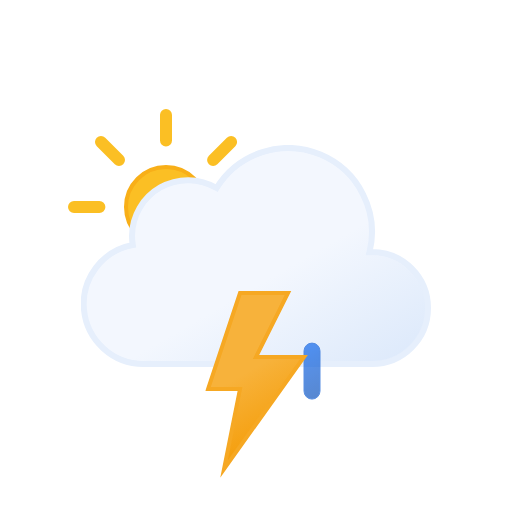
t = 0.00 s
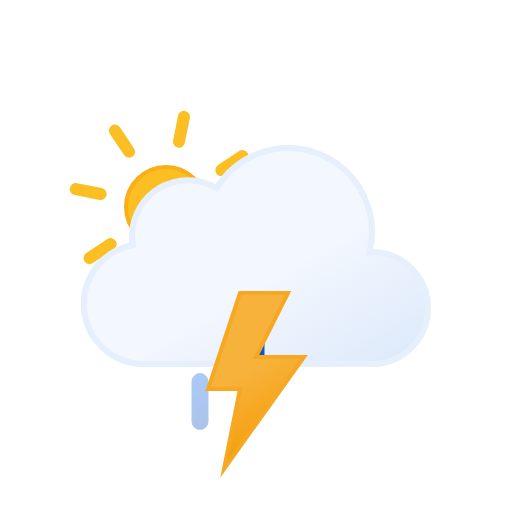
t = 1.50 s
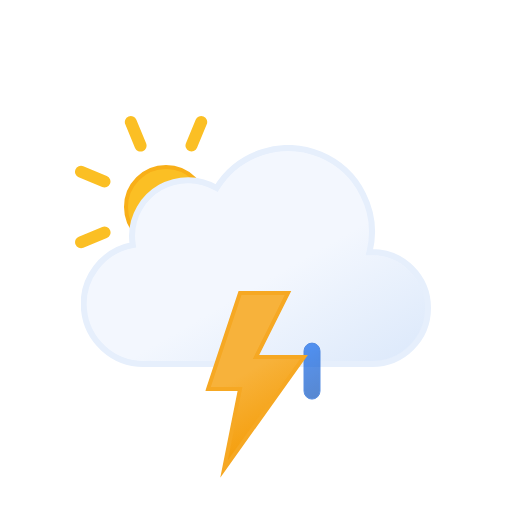
t = 3.00 s
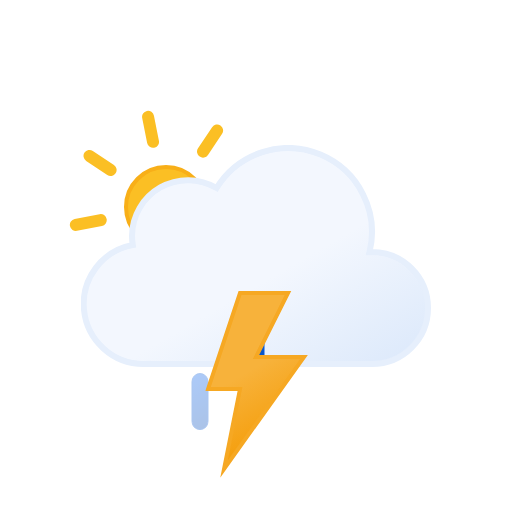
t = 4.50 s

The animated SVG that drew these frames (rendered in a browser with its animation timeline set to each time). Animation: 7 SMIL elements (animate=3,animateTransform=4); one cycle of 6.00 s, repeats indefinitely.

<svg xmlns="http://www.w3.org/2000/svg" xmlns:xlink="http://www.w3.org/1999/xlink" viewBox="0 0 512 512"><defs><linearGradient id="a" x1="99.5" x2="232.6" y1="30.7" y2="261.4" gradientUnits="userSpaceOnUse"><stop offset="0" stop-color="#f3f7fe"/><stop offset=".5" stop-color="#f3f7fe"/><stop offset="1" stop-color="#deeafb"/></linearGradient><linearGradient id="b" x1="8.7" x2="80.9" y1="17.1" y2="142.1" gradientUnits="userSpaceOnUse"><stop offset="0" stop-color="#f7b23b"/><stop offset=".5" stop-color="#f7b23b"/><stop offset="1" stop-color="#f59e0b"/></linearGradient><linearGradient id="c" x1="1381.3" x2="1399.5" y1="-1144.7" y2="-1097.4" gradientTransform="rotate(-9 8002.567 8233.063)" gradientUnits="userSpaceOnUse"><stop offset="0" stop-color="#0b65ed"/><stop offset=".5" stop-color="#0a5ad4"/><stop offset="1" stop-color="#0950bc"/></linearGradient><linearGradient xlink:href="#c" id="d" x1="1436.7" x2="1454.9" y1="-1137" y2="-1089.7" gradientTransform="rotate(-9 8009.537 8233.037)"/><linearGradient xlink:href="#c" id="e" x1="1492.1" x2="1510.3" y1="-1129.3" y2="-1082.1" gradientTransform="rotate(-9 8016.566 8233.078)"/><linearGradient id="f" x1="78" x2="118" y1="63.4" y2="132.7" gradientUnits="userSpaceOnUse"><stop offset="0" stop-color="#fbbf24"/><stop offset=".5" stop-color="#fbbf24"/><stop offset="1" stop-color="#f59e0b"/></linearGradient><symbol id="h" viewBox="0 0 196 196"><circle cx="98" cy="98" r="40" fill="url(#f)" stroke="#f8af18" stroke-miterlimit="10" stroke-width="4"/><path fill="none" stroke="#fbbf24" stroke-linecap="round" stroke-miterlimit="10" stroke-width="12" d="M98 31.4V6m0 184v-25.4M145.1 51l18-17.9M33 163l18-17.9M51 51 33 33m130.1 130.1-18-18M6 98h25.4M190 98h-25.4"><animateTransform additive="sum" attributeName="transform" dur="6s" repeatCount="indefinite" type="rotate" values="0 98 98; 45 98 98"/></path></symbol><symbol id="i" viewBox="0 0 350 222"><path fill="url(#a)" stroke="#e6effc" stroke-miterlimit="10" stroke-width="6" d="m291 107-2.5.1A83.9 83.9 0 00135.6 43 56 56 0 0051 91a56.6 56.6 0 00.8 9A60 60 0 0063 219l4-.2v.2h224a56 56 0 000-112Z"/></symbol><symbol id="g" viewBox="0 0 363 258"><use xlink:href="#h" width="196" height="196"/><use xlink:href="#i" width="350" height="222" transform="translate(13 36)"/></symbol><symbol id="j" overflow="visible" viewBox="0 0 129 57"><path fill="url(#c)" stroke="#0a5ad4" stroke-miterlimit="10" d="M8.5 56.5a8 8 0 01-8-8v-40a8 8 0 0116 0v40a8 8 0 01-8 8Z" opacity="0"><animateTransform id="x1" additive="sum" attributeName="transform" begin="0s; x1.end+.33s" dur=".67s" type="translate" values="0 -60; 0 60"/><animate id="y1" attributeName="opacity" begin="0s; y1.end+.33s" dur=".67s" keyTimes="0; .25; 1" values="0; 1; 0"/></path><path fill="url(#d)" stroke="#0a5ad4" stroke-miterlimit="10" d="M64.5 56.5a8 8 0 01-8-8v-40a8 8 0 0116 0v40a8 8 0 01-8 8Z" opacity="0"><animateTransform id="x2" additive="sum" attributeName="transform" begin=".33s; x2.end+.33s" dur=".67s" type="translate" values="0 -60; 0 60"/><animate id="y2" attributeName="opacity" begin=".33s; y2.end+.33s" dur=".67s" keyTimes="0; .25; 1" values="0; 1; 0"/></path><path fill="url(#e)" stroke="#0a5ad4" stroke-miterlimit="10" d="M120.5 56.5a8 8 0 01-8-8v-40a8 8 0 0116 0v40a8 8 0 01-8 8Z" opacity="0"><animateTransform id="x3" additive="sum" attributeName="transform" begin="-.33s; x3.end+.33s" dur=".67s" type="translate" values="0 -60; 0 60"/><animate id="y3" attributeName="opacity" begin="-.33s; y3.end+.33s" dur=".67s" keyTimes="0; .25; 1" values="0; 1; 0"/></path></symbol><symbol id="k" viewBox="0 0 102.7 186.8"><path fill="url(#b)" stroke="#f6a823" stroke-miterlimit="10" stroke-width="4" d="m34.8 2-32 96h32l-16 80 80-112h-48l32-64h-48z"></path></symbol></defs><use xlink:href="#g" width="363" height="258" transform="translate(68 109)"/><use xlink:href="#j" width="129" height="57" transform="translate(191.5 343.5)"/><use xlink:href="#k" width="102.7" height="186.7" transform="translate(205.23 291)"/></svg>
